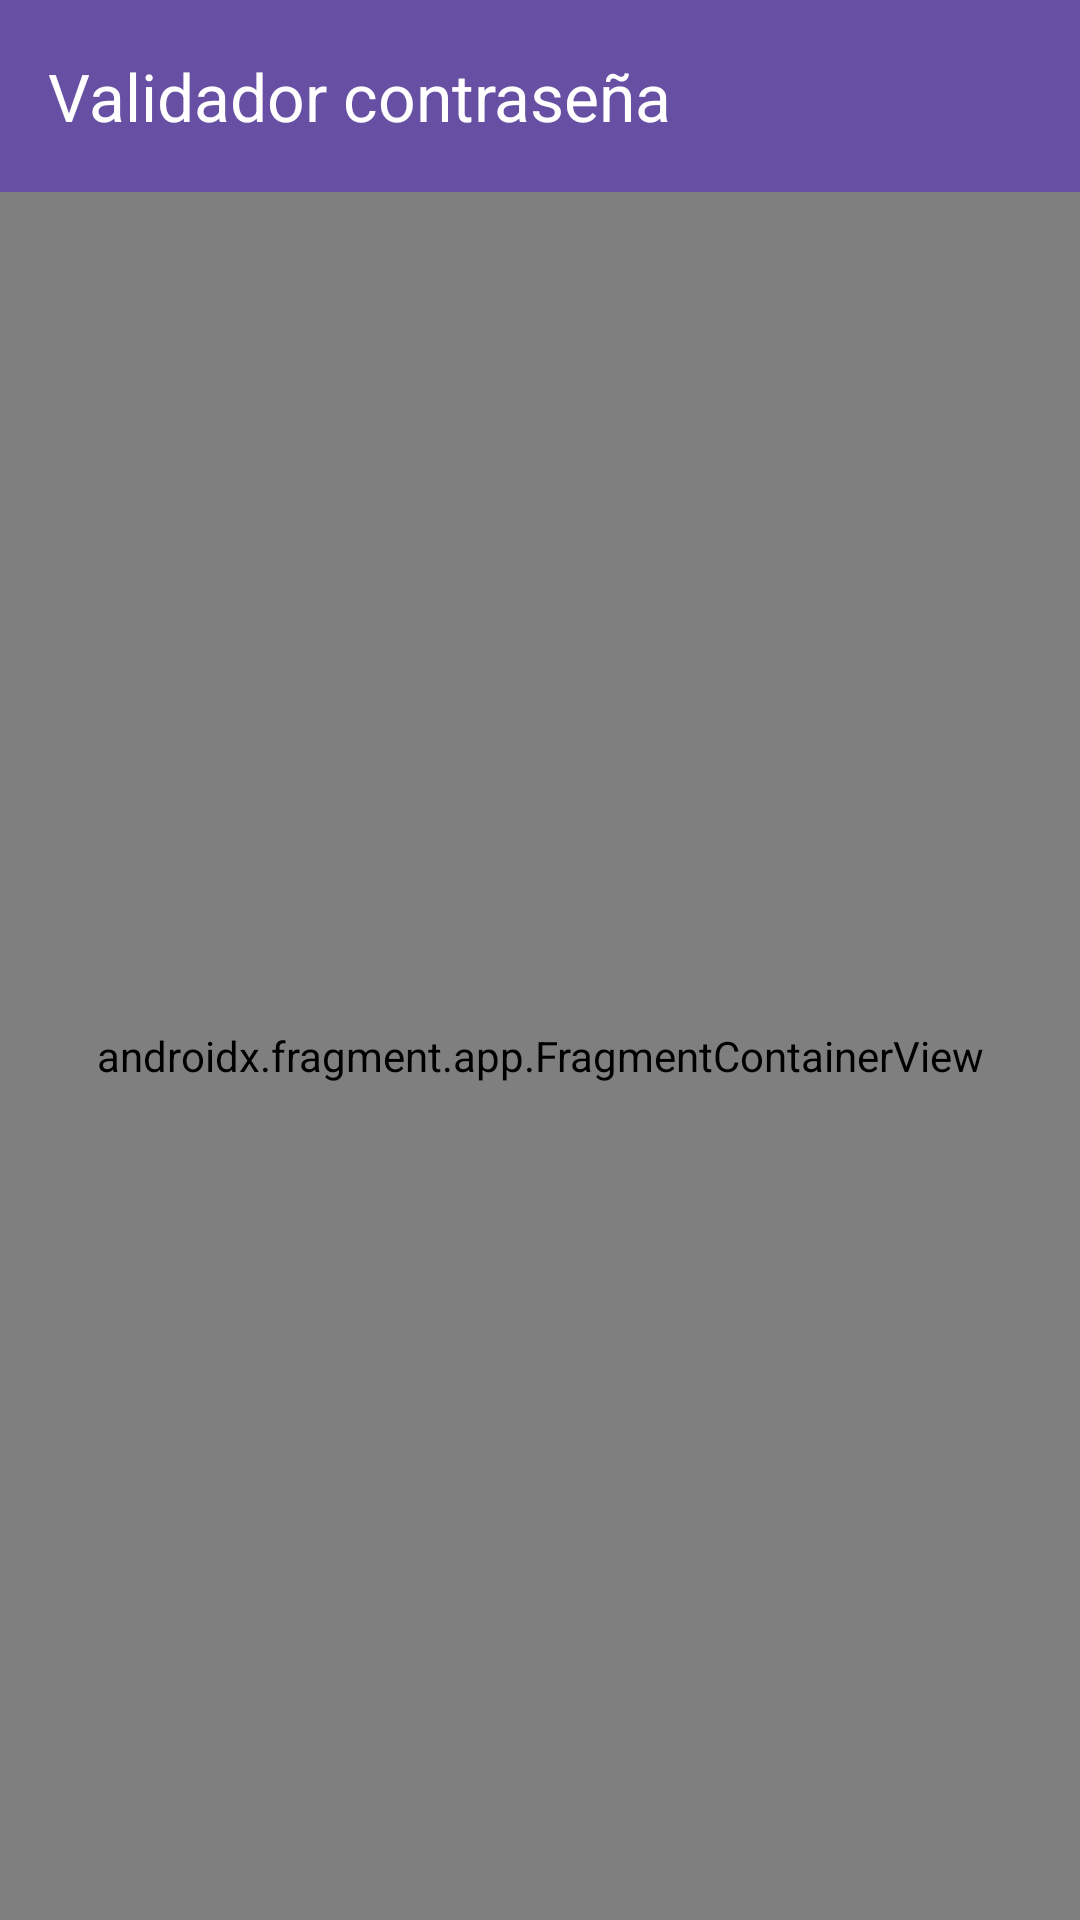

Write the Android layout XML for this screen, with the resource values it uses.
<!-- AndroidManifest.xml: application theme Theme.InterfazNavegacion -->
<!-- res/layout/activity_main.xml -->
<?xml version="1.0" encoding="utf-8"?>
<androidx.constraintlayout.widget.ConstraintLayout xmlns:android="http://schemas.android.com/apk/res/android"
    xmlns:app="http://schemas.android.com/apk/res-auto"
    xmlns:tools="http://schemas.android.com/tools"
    android:layout_width="match_parent"
    android:layout_height="match_parent"
    tools:context=".MainActivity">

    <com.google.android.material.appbar.AppBarLayout
        android:id="@+id/appBarLayout"
        android:layout_width="match_parent"
        android:layout_height="wrap_content"
        app:layout_constraintEnd_toEndOf="parent"
        app:layout_constraintStart_toStartOf="parent"
        app:layout_constraintTop_toTopOf="parent">

        <androidx.appcompat.widget.Toolbar
            android:id="@+id/toolBar"
            android:layout_width="match_parent"
            android:layout_height="match_parent"
            android:background="?attr/colorPrimary"
            app:title="Validador contraseña"
            app:titleTextColor="@color/white"/>
    </com.google.android.material.appbar.AppBarLayout>

    <androidx.fragment.app.FragmentContainerView
        android:id="@+id/fragment_container_main"
        android:name="androidx.navigation.fragment.NavHostFragment"
        android:layout_width="0dp"
        android:layout_height="0dp"
        android:fitsSystemWindows="true"
        app:defaultNavHost="true"
        app:layout_constraintBottom_toBottomOf="parent"
        app:layout_constraintEnd_toEndOf="parent"
        app:layout_constraintStart_toStartOf="parent"
        app:layout_constraintTop_toBottomOf="@+id/appBarLayout"
        app:navGraph="@navigation/main_nav" />

</androidx.constraintlayout.widget.ConstraintLayout>
<!-- resources referenced by this layout -->
<resources>
  <style name="Theme.InterfazNavegacion" parent="Base.Theme.InterfazNavegacion" />
  <style name="Base.Theme.InterfazNavegacion" parent="Theme.Material3.DayNight.NoActionBar">
          
          
      </style>
  <!-- not gathered from this repository: default colours our renderer supplied (Android Studio template values) -->
  <color name="white">#FFFFFFFF</color>
</resources>
